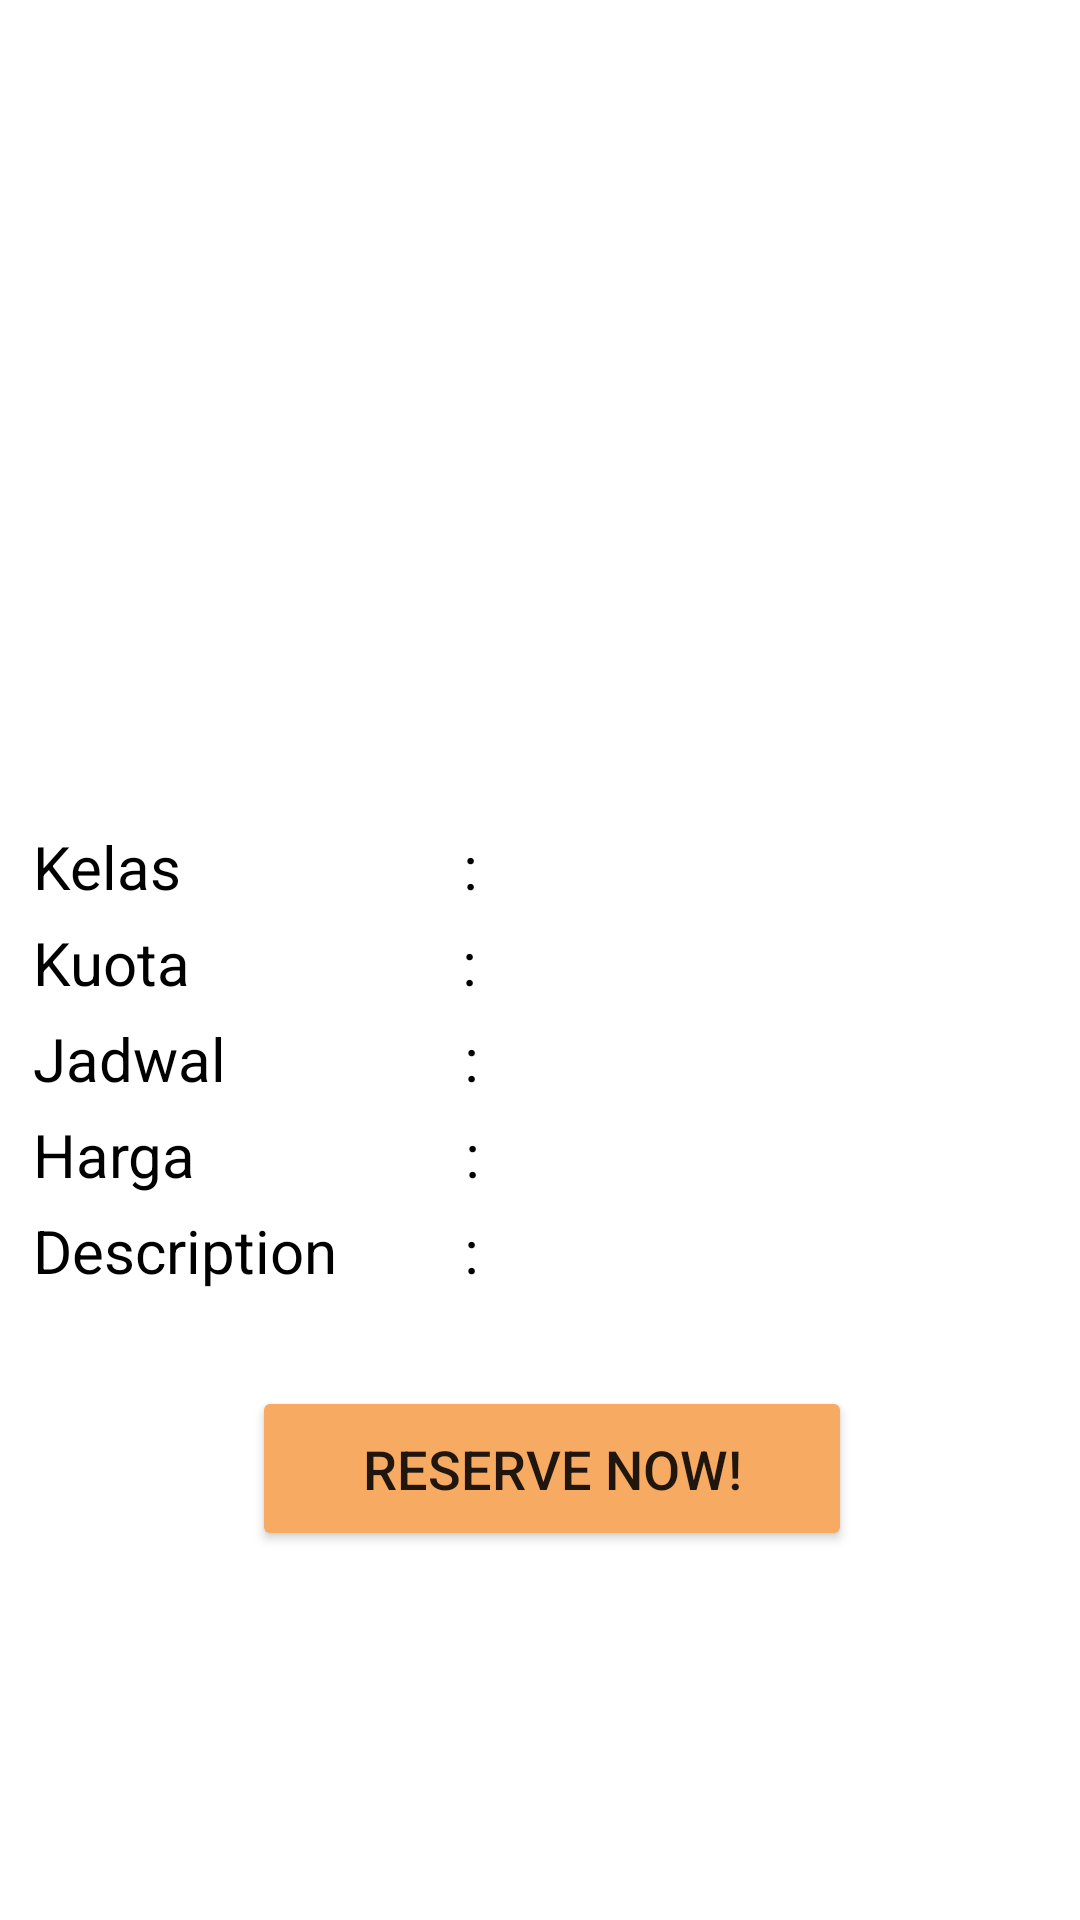

Here is an Android app screen rendered from its layout file. Give the layout XML and the strings, colors and styles it references.
<!-- AndroidManifest.xml: application theme Theme.C1Project -->
<!-- res/layout/activity_detail.xml -->
<?xml version="1.0" encoding="utf-8"?>
<androidx.cardview.widget.CardView
    xmlns:android="http://schemas.android.com/apk/res/android"
    xmlns:app="http://schemas.android.com/apk/res-auto"
    app:cardBackgroundColor="@android:color/transparent"
    android:layout_margin="10dp"
    app:cardElevation="0dp"
    android:clickable="true"
    android:focusable="true"
    android:layout_width="match_parent"
    android:layout_height="match_parent">

    <LinearLayout
        android:layout_width="match_parent"
        android:layout_height="match_parent"
        android:layout_gravity="center"
        android:layout_marginLeft="4dp"
        android:orientation="vertical">

        <LinearLayout
            android:layout_width="match_parent"
            android:layout_height="wrap_content"
            android:orientation="vertical">

            <ImageView
                android:id="@+id/gambar"
                android:layout_width="170dp"
                android:layout_height="170dp"
                android:layout_gravity="center" />

            <TextView
                android:id="@+id/namaTutor"
                android:layout_width="match_parent"
                android:layout_height="wrap_content"
                android:layout_margin="30dp"
                android:fontFamily="@font/inder"
                android:textAlignment="center"
                android:textColor="#e85644"
                android:textSize="30dp" />

        </LinearLayout>

        <LinearLayout
            android:layout_width="match_parent"
            android:layout_height="wrap_content"
            android:layout_marginLeft="5dp"
            android:layout_marginTop="5dp"
            android:orientation="horizontal">

            <TextView
                android:layout_width="285dp"
                android:layout_height="wrap_content"
                android:layout_weight="1"
                android:text="Kelas"
                android:textColor="#000000"
                android:textSize="20dp" />

            <TextView
                android:id="@+id/textView21"
                android:layout_width="160dp"
                android:layout_height="wrap_content"
                android:layout_weight="1"
                android:gravity="right"
                android:text=":"
                android:textColor="#000000"
                android:textSize="20dp" />

            <TextView
                android:id="@+id/kode_kelas"
                android:layout_width="match_parent"
                android:layout_height="match_parent"
                android:layout_marginLeft="4dp"
                android:layout_weight="1"
                android:textColor="#000000"
                android:textSize="20dp" />
        </LinearLayout>

        <LinearLayout
            android:layout_width="match_parent"
            android:layout_height="wrap_content"
            android:layout_marginLeft="5dp"
            android:layout_marginTop="5dp"
            android:orientation="horizontal">

            <TextView
                android:layout_width="284dp"
                android:layout_height="wrap_content"
                android:layout_weight="1"
                android:text="Kuota"
                android:textColor="#000000"
                android:textSize="20dp" />

            <TextView
                android:id="@+id/textView22"
                android:layout_width="160dp"
                android:layout_height="wrap_content"
                android:layout_weight="1"
                android:gravity="right"
                android:text=":"
                android:textColor="#000000"
                android:textSize="20dp" />

            <TextView
                android:id="@+id/stok"
                android:layout_width="match_parent"
                android:layout_height="wrap_content"
                android:layout_marginLeft="4dp"
                android:layout_weight="1"
                android:textColor="#000000"
                android:textSize="20dp" />
        </LinearLayout>

        <LinearLayout
            android:layout_width="match_parent"
            android:layout_height="wrap_content"
            android:layout_marginLeft="5dp"
            android:layout_marginTop="5dp"
            android:orientation="horizontal">

            <TextView
                android:id="@+id/textView18"
                android:layout_width="285dp"
                android:layout_height="wrap_content"
                android:layout_weight="1"
                android:text="Jadwal"
                android:textColor="#000000"
                android:textSize="20dp" />

            <TextView
                android:id="@+id/textView23"
                android:layout_width="161dp"
                android:layout_height="wrap_content"
                android:layout_weight="1"
                android:gravity="right"
                android:text=":"
                android:textColor="#000000"
                android:textSize="20dp" />

            <TextView
                android:id="@+id/jadwal"
                android:layout_width="match_parent"
                android:layout_height="wrap_content"
                android:layout_marginLeft="4dp"
                android:layout_weight="1"
                android:textColor="#000000"
                android:textSize="20dp" />
        </LinearLayout>

        <LinearLayout
            android:layout_width="match_parent"
            android:layout_height="wrap_content"
            android:layout_marginLeft="5dp"
            android:layout_marginTop="5dp"
            android:orientation="horizontal">

            <TextView
                android:layout_width="285dp"
                android:layout_height="wrap_content"
                android:layout_weight="1"
                android:text="Harga"
                android:textColor="#000000"
                android:textSize="20dp" />

            <TextView
                android:id="@+id/textView24"
                android:layout_width="162dp"
                android:layout_height="wrap_content"
                android:layout_weight="1"
                android:gravity="right"
                android:text=":"
                android:textColor="#000000"
                android:textSize="20dp" />

            <TextView
                android:id="@+id/harga"
                android:layout_width="match_parent"
                android:layout_height="wrap_content"
                android:layout_marginLeft="4dp"
                android:layout_weight="1"
                android:textColor="#000000"
                android:textSize="20dp" />
        </LinearLayout>

        <LinearLayout
            android:layout_width="match_parent"
            android:layout_height="wrap_content"
            android:layout_marginLeft="5dp"
            android:layout_marginTop="5dp"
            android:orientation="horizontal">

            <TextView
                android:layout_width="135dp"
                android:layout_height="wrap_content"
                android:text="Description"
                android:textColor="#000000"
                android:textSize="20dp" />

            <TextView
                android:id="@+id/textView26"
                android:layout_width="162dp"
                android:layout_height="wrap_content"
                android:layout_weight="1"
                android:gravity="right"
                android:text=":"
                android:textColor="#000000"
                android:textSize="20dp" />

            <TextView
                android:layout_width="match_parent"
                android:layout_height="wrap_content"
                android:layout_marginLeft="4dp"
                android:layout_weight="1"
                android:textColor="#000000"
                android:textSize="20dp" />

        </LinearLayout>

        <TextView
            android:id="@+id/note"
            android:layout_width="wrap_content"
            android:layout_height="wrap_content"
            android:layout_margin="5dp"
            android:justificationMode="inter_word"
            android:textColor="#000000"
            android:textSize="16dp" />

        <Button
            android:id="@+id/btnBuy"
            android:layout_width="200dp"
            android:layout_height="55dp"
            android:layout_gravity="center"
            android:backgroundTint="@color/orange"
            android:text="Reserve Now!"
            android:textSize="18sp" />
    </LinearLayout>

</androidx.cardview.widget.CardView>
<!-- resources referenced by this layout -->
<resources>
  <color name="orange">#F7AA62</color>
  <style name="Theme.C1Project" parent="Theme.MaterialComponents.DayNight.DarkActionBar">
          
          <item name="colorPrimary">@color/orange</item>
          <item name="colorPrimaryVariant">@color/orange</item>
          <item name="colorOnPrimary">@color/black</item>
          
          <item name="colorSecondary">#244484</item>
          <item name="colorSecondaryVariant">#F0592A</item>
          <item name="colorOnSecondary">@color/black</item>
          
          <item name="android:statusBarColor" tools:targetApi="l">?attr/colorPrimaryVariant</item>
          
      </style>
  <color name="black">#FF000000</color>
</resources>
